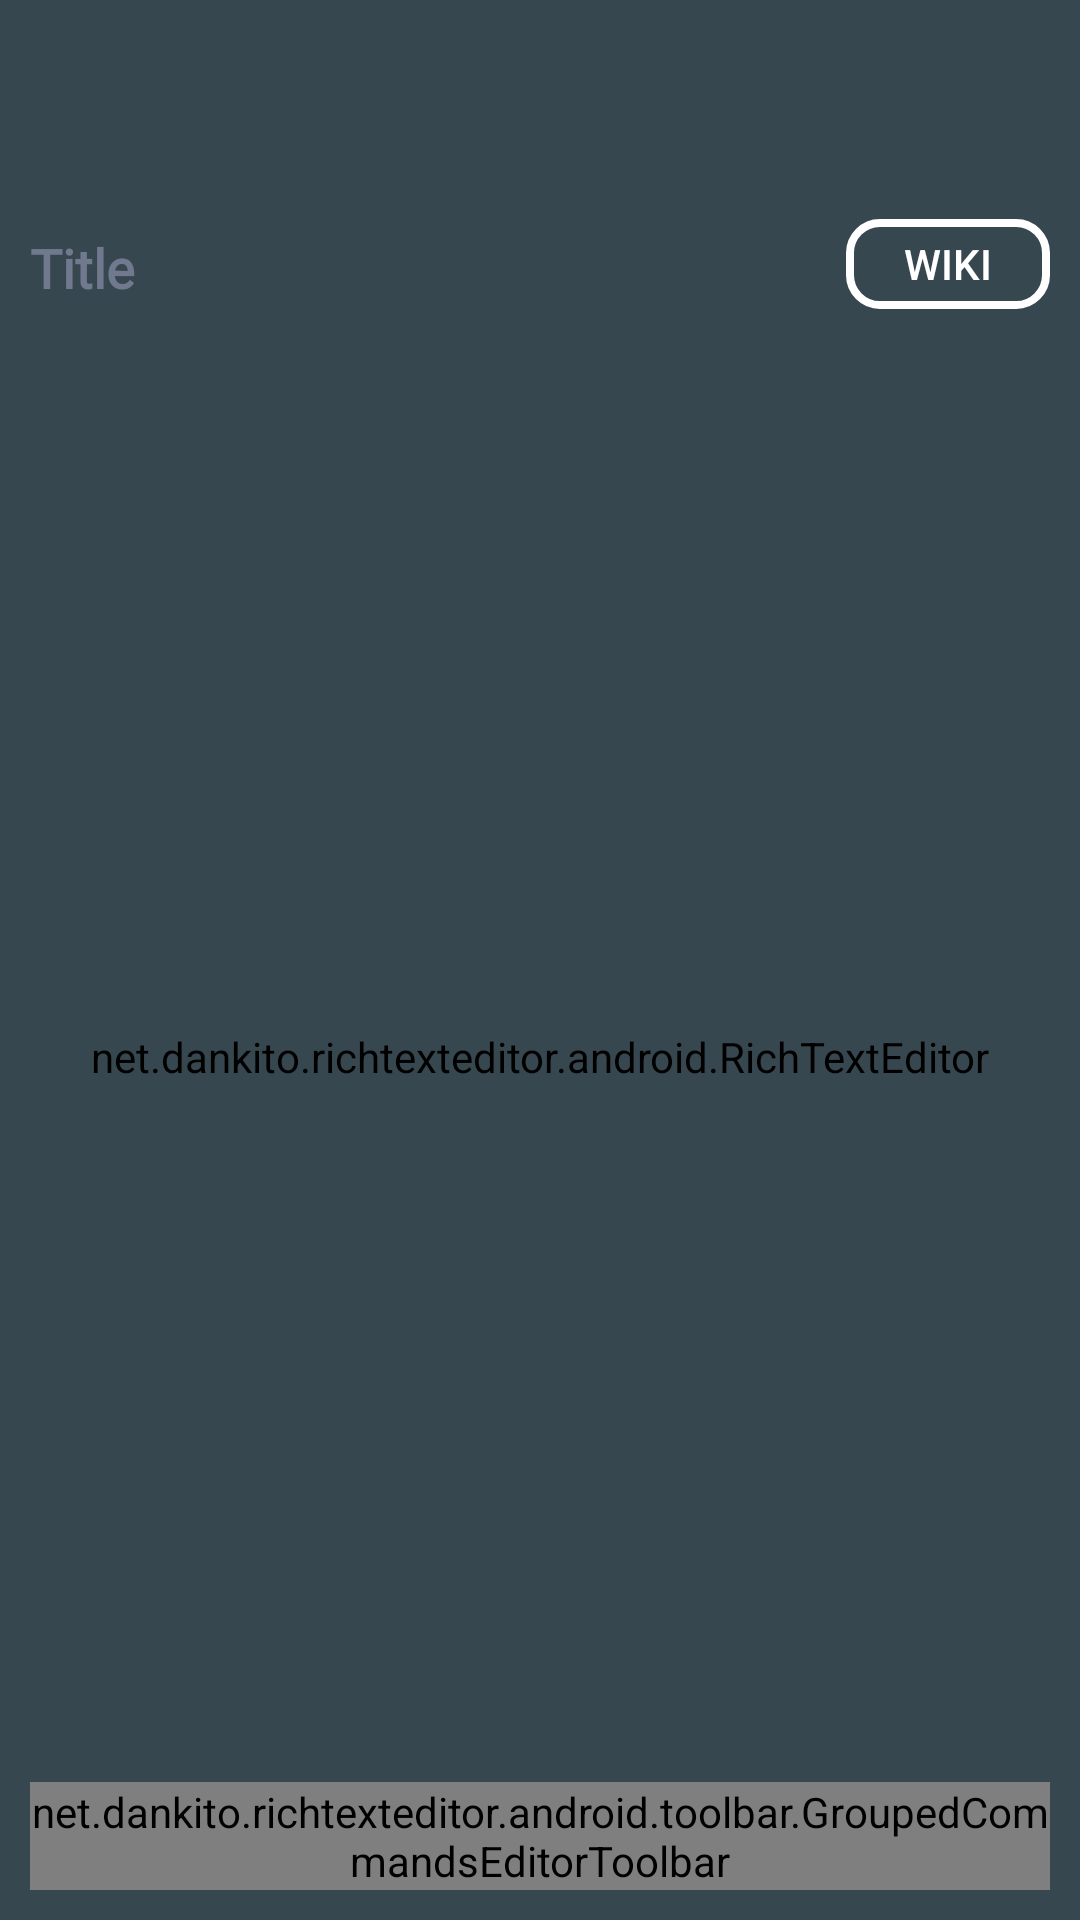

This screen was rendered from an Android layout file. Write that file and the resources it references.
<!-- AndroidManifest.xml: application theme AppTheme -->
<!-- res/layout/fragment_create_note.xml -->
<?xml version="1.0" encoding="utf-8"?>
<layout xmlns:android="http://schemas.android.com/apk/res/android"
    xmlns:app="http://schemas.android.com/apk/res-auto"
    xmlns:tools="http://schemas.android.com/tools">

    <LinearLayout
        android:layout_width="match_parent"
        android:layout_height="match_parent"
        android:background="@color/colorPrimary"
        android:orientation="vertical"
        android:padding="10dp">


        <LinearLayout
            android:id="@+id/my_layout"
            android:layout_width="match_parent"
            android:layout_height="wrap_content"
            android:layout_marginTop="?android:attr/actionBarSize"
            android:orientation="horizontal">

            <EditText
                android:id="@+id/title_input"
                style="@style/AccountInputField"
                android:layout_height="wrap_content"
                android:layout_weight=".2"
                android:background="@android:color/transparent"
                android:hint="@string/title_hint"
                android:inputType="textShortMessage"
                android:textStyle="bold"
                app:backgroundTint="@color/white"
                tools:text="Hello yes this is title" />

            <Button
                android:id="@+id/wiki_btn"
                android:layout_width="match_parent"
                android:layout_height="wrap_content"
                android:layout_marginTop="7dip"
                android:layout_weight=".8"
                android:background="@drawable/wiki_button"
                android:minHeight="30dip"
                android:shadowColor="@color/white"
                android:text="@string/wiki_btn"
                android:textColor="@color/white" />
        </LinearLayout>

        <net.dankito.richtexteditor.android.RichTextEditor
            android:id="@+id/editor"
            android:layout_width="match_parent"
            android:layout_height="0dp"
            android:layout_weight="10"
            android:backgroundTint="@color/colorPrimary" />

        <net.dankito.richtexteditor.android.toolbar.GroupedCommandsEditorToolbar
            android:id="@+id/editorToolbar"
            android:layout_width="match_parent"
            android:layout_height="36dp"
            android:background="@color/colorPrimary" />

    </LinearLayout>
</layout>
<!-- resources referenced by this layout -->
<resources>
  <color name="colorPrimary">#37474F</color>
  <color name="white">#ffffff</color>
  <!-- drawable wiki_button (drawable) -->
  <?xml version="1.0" encoding="utf-8"?>
  <shape xmlns:android="http://schemas.android.com/apk/res/android"
      android:shape="rectangle">
  
      <corners android:radius="10dp" />
      <stroke android:width="8px" android:color="#FFF" />
  </shape>
  <string name="title_hint">Title</string>
  <string name="wiki_btn">Wiki</string>
  <style name="AccountInputField">
          <item name="android:width">350dp</item>
          <item name="android:layout_width">match_parent</item>
          <item name="android:layout_height">wrap_content</item>
          <item name="android:layout_marginTop">10dp</item>
          <item name="android:layout_marginBottom">10dp</item>
          <item name="android:fontFamily">@font/quicksand_regular</item>
          <item name="android:textColor">@color/white</item>
          <item name="android:textColorHint">@color/dark_blue</item>
      </style>
  <style name="AppTheme" parent="Theme.AppCompat.Light.NoActionBar">
          
          <item name="colorPrimary">@color/colorPrimary</item>
          <item name="colorPrimaryDark">@color/colorPrimaryDark</item>
          <item name="colorAccent">@color/colorAccent</item>
      </style>
  <color name="dark_blue">#70798e</color>
  <color name="colorPrimaryDark">#263238</color>
  <color name="colorAccent">#D81B60</color>
</resources>
